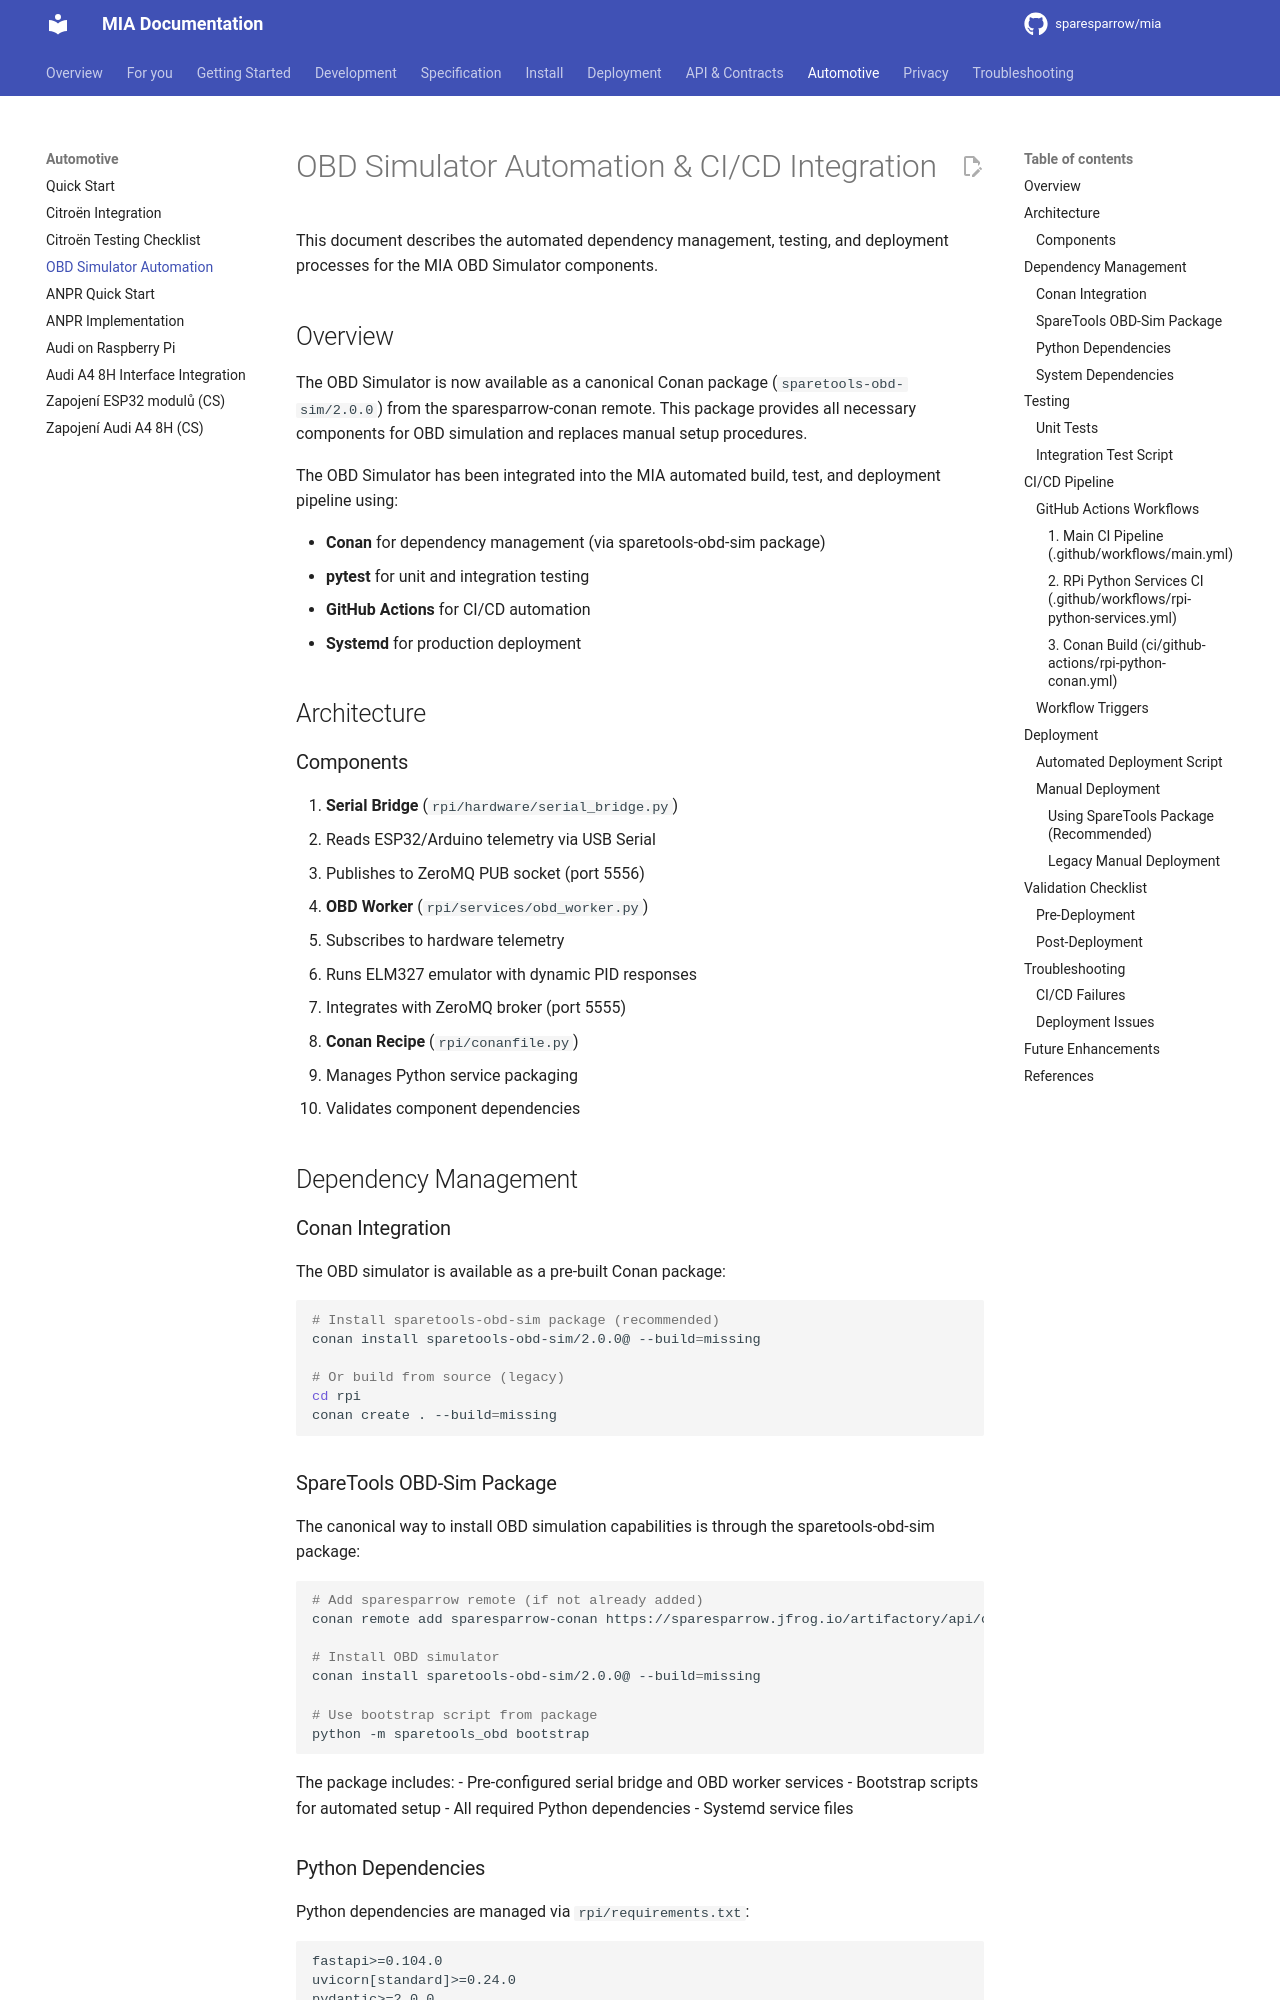

repository: sparesparrow/mia · page: docs/OBD_SIMULATOR_AUTOMATION/index.html · generator: mkdocs

# OBD Simulator Automation & CI/CD Integration

This document describes the automated dependency management, testing, and deployment processes for the MIA OBD Simulator components.

## Overview

The OBD Simulator is now available as a canonical Conan package (`sparetools-obd-sim/2.0.0`) from the sparesparrow-conan remote. This package provides all necessary components for OBD simulation and replaces manual setup procedures.

The OBD Simulator has been integrated into the MIA automated build, test, and deployment pipeline using:

- **Conan** for dependency management (via sparetools-obd-sim package)
- **pytest** for unit and integration testing
- **GitHub Actions** for CI/CD automation
- **Systemd** for production deployment

## Architecture

### Components

1. **Serial Bridge** (`rpi/hardware/serial_bridge.py`)
   - Reads ESP32/Arduino telemetry via USB Serial
   - Publishes to ZeroMQ PUB socket (port 5556)

2. **OBD Worker** (`rpi/services/obd_worker.py`)
   - Subscribes to hardware telemetry
   - Runs ELM327 emulator with dynamic PID responses
   - Integrates with ZeroMQ broker (port 5555)

3. **Conan Recipe** (`rpi/conanfile.py`)
   - Manages Python service packaging
   - Validates component dependencies

## Dependency Management

### Conan Integration

The OBD simulator is available as a pre-built Conan package:

```bash
# Install sparetools-obd-sim package (recommended)
conan install sparetools-obd-sim/2.0.0@ --build=missing

# Or build from source (legacy)
cd rpi
conan create . --build=missing
```

### SpareTools OBD-Sim Package

The canonical way to install OBD simulation capabilities is through the sparetools-obd-sim package:

```bash
# Add sparesparrow remote (if not already added)
conan remote add sparesparrow-conan https://sparesparrow.jfrog.io/artifactory/api/conan/sparesparrow-conan

# Install OBD simulator
conan install sparetools-obd-sim/2.0.0@ --build=missing

# Use bootstrap script from package
python -m sparetools_obd bootstrap
```

The package includes:
- Pre-configured serial bridge and OBD worker services
- Bootstrap scripts for automated setup
- All required Python dependencies
- Systemd service files
